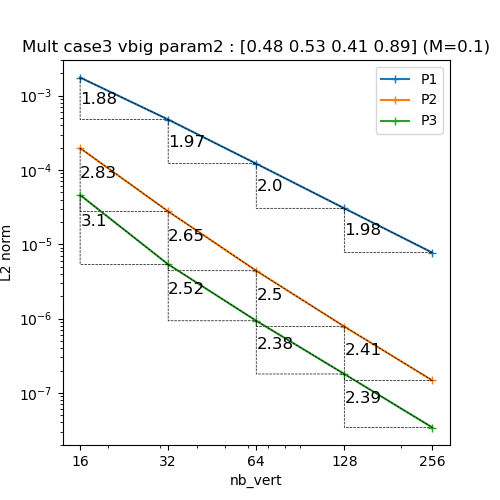

Data behind this chart, as committed beside it:
N, P1, P2, P3
16, 0.001757, 0.000197, 4.604476768667016e-05
32, 0.0004776, 2.7745172654487725e-05, 5.36904303358139e-06
64, 0.0001216, 4.407470122996073e-06, 9.341402805038372e-07
128, 3.048639753931404e-05, 7.81733414762679e-07, 1.7954512524135056e-07
256, 7.70710722694078e-06, 1.469385619008646e-07, 3.41885540383128e-08
